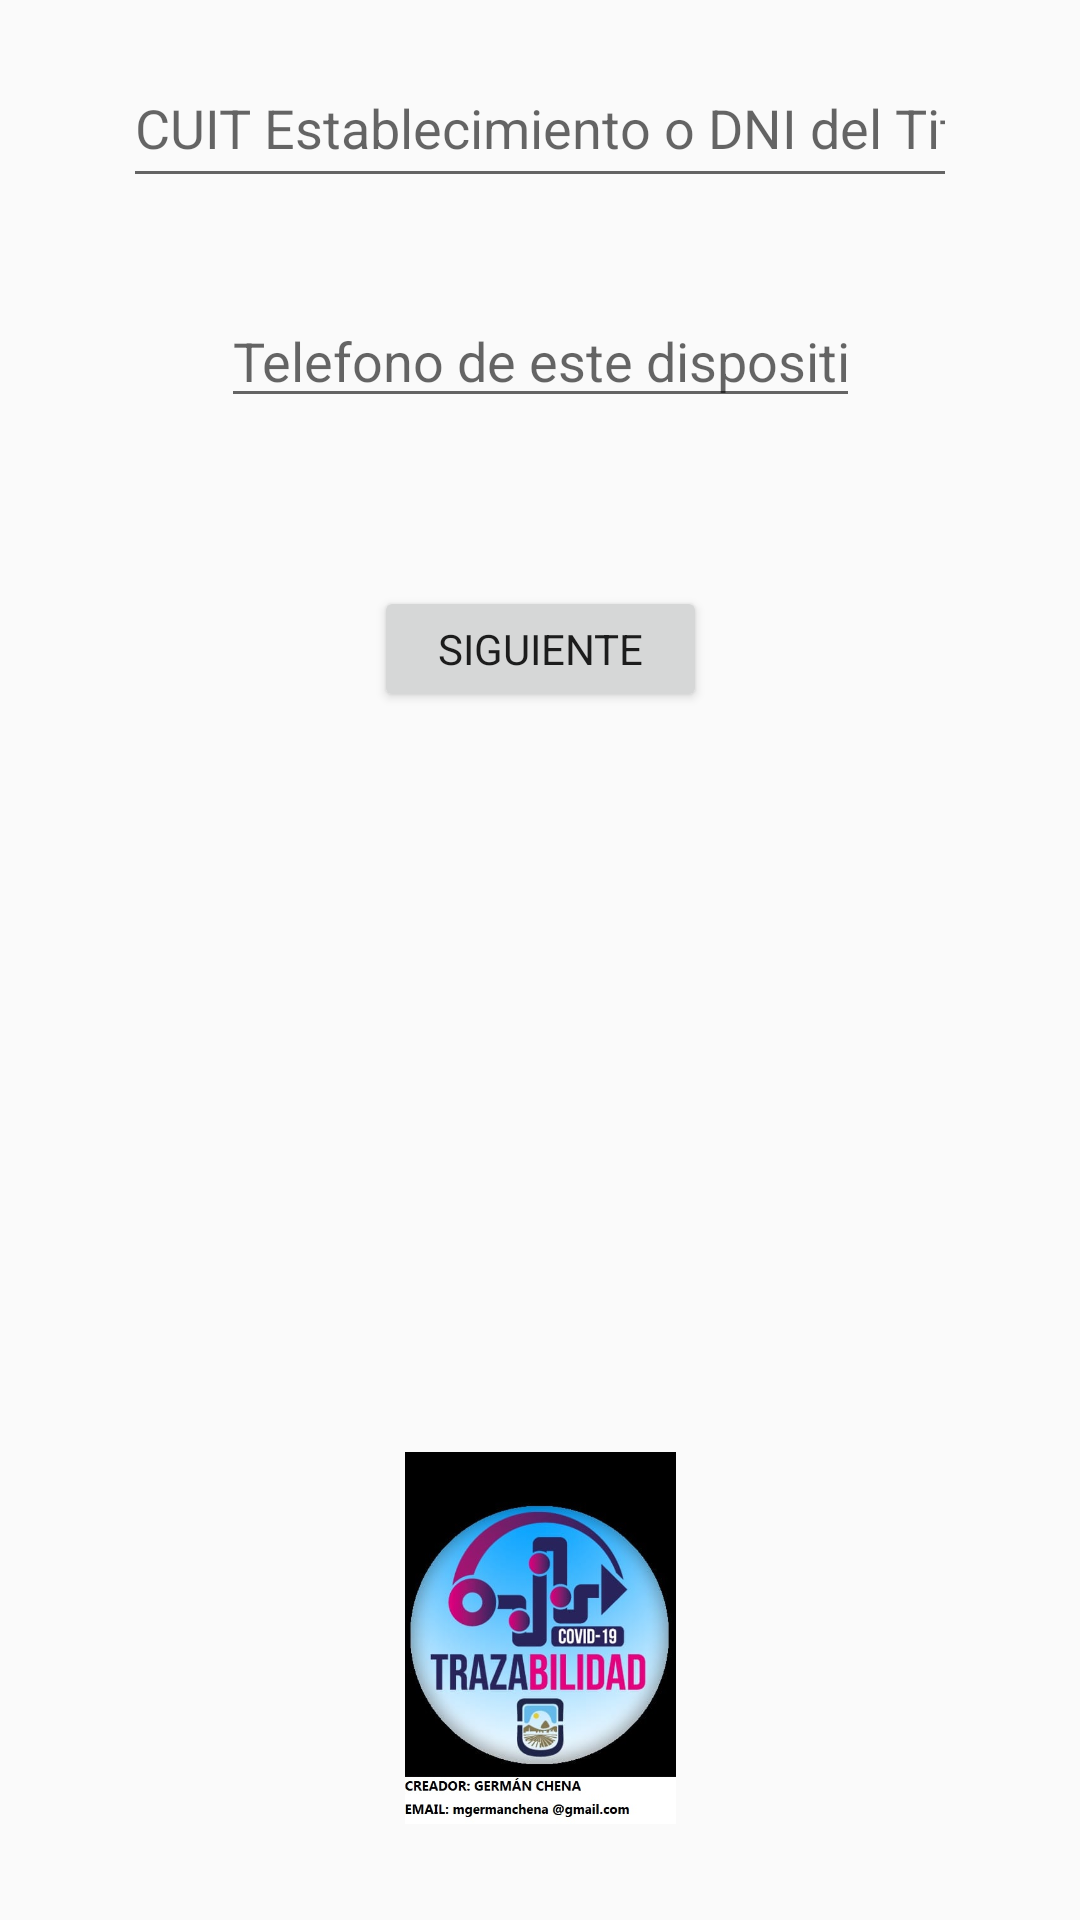

Android layout source for this screen:
<!-- AndroidManifest.xml: application theme AppTheme -->
<!-- res/layout/activity_documento.xml -->
<?xml version="1.0" encoding="utf-8"?>
<ScrollView
    xmlns:android="http://schemas.android.com/apk/res/android"
    xmlns:app="http://schemas.android.com/apk/res-auto"
    xmlns:tools="http://schemas.android.com/tools"
    android:layout_width="fill_parent"
    android:layout_height="fill_parent"
    android:fillViewport="true"> 
<androidx.constraintlayout.widget.ConstraintLayout
    android:layout_width="match_parent"
    android:layout_height="match_parent"
    tools:context=".DocumentoActivity">

    <ImageView
        android:id="@+id/imageView2"
        android:layout_width="283dp"
        android:layout_height="124dp"
        android:layout_marginBottom="32dp"
        app:layout_constraintBottom_toBottomOf="parent"
        app:layout_constraintEnd_toEndOf="parent"
        app:layout_constraintStart_toStartOf="parent"
        app:srcCompat="@mipmap/imagensplah" />

    <EditText
        android:id="@+id/edCuit"
        android:layout_width="278dp"
        android:layout_height="50dp"
        android:layout_marginStart="16dp"
        android:layout_marginLeft="16dp"
        android:layout_marginTop="16dp"
        android:layout_marginEnd="16dp"
        android:layout_marginRight="16dp"
        android:ems="10"
        android:hint="@string/cuit_establecimiento"
        android:inputType="number"
        app:layout_constraintEnd_toEndOf="parent"
        app:layout_constraintStart_toStartOf="parent"
        app:layout_constraintTop_toTopOf="parent" />

    <Button
        android:id="@+id/btnSiguiente"
        android:layout_width="111dp"
        android:layout_height="42dp"
        android:layout_marginTop="56dp"
        android:text="@string/btn_siguiente"
        app:layout_constraintEnd_toEndOf="@+id/edTel"
        app:layout_constraintStart_toStartOf="@+id/edTel"
        app:layout_constraintTop_toBottomOf="@+id/edTel" />

    <EditText
        android:id="@+id/edTel"
        android:layout_width="213dp"
        android:layout_height="wrap_content"
        android:layout_marginTop="32dp"
        android:ems="10"
        android:hint="@string/este_telefono"
        android:inputType="phone"
        app:layout_constraintEnd_toEndOf="@+id/edCuit"
        app:layout_constraintStart_toStartOf="@+id/edCuit"
        app:layout_constraintTop_toBottomOf="@+id/edCuit" />
</androidx.constraintlayout.widget.ConstraintLayout>
    </ScrollView>
<!-- resources referenced by this layout -->
<resources>
  <!-- mipmap imagensplah: jpg bitmap (mipmap-hdpi, 55830 bytes) -->
  <string name="btn_siguiente">Siguiente</string>
  <string name="cuit_establecimiento">CUIT Establecimiento o DNI del Titular</string>
  <string name="este_telefono">Telefono de este dispositivo</string>
  <style name="AppTheme" parent="Theme.AppCompat.Light.DarkActionBar">
          
          <item name="colorPrimary">@color/colorPrimary</item>
          <item name="colorPrimaryDark">@color/colorPrimaryDark</item>
          <item name="colorAccent">@color/colorAccent</item>
          <item name="fontFamily">@font/nevo</item>
          <item name="title">Trazabilidad Digital</item>
      </style>
  <color name="colorPrimary">#e5161e</color>
  <color name="colorPrimaryDark">#e5161e</color>
  <color name="colorAccent">#e5161e</color>
</resources>
